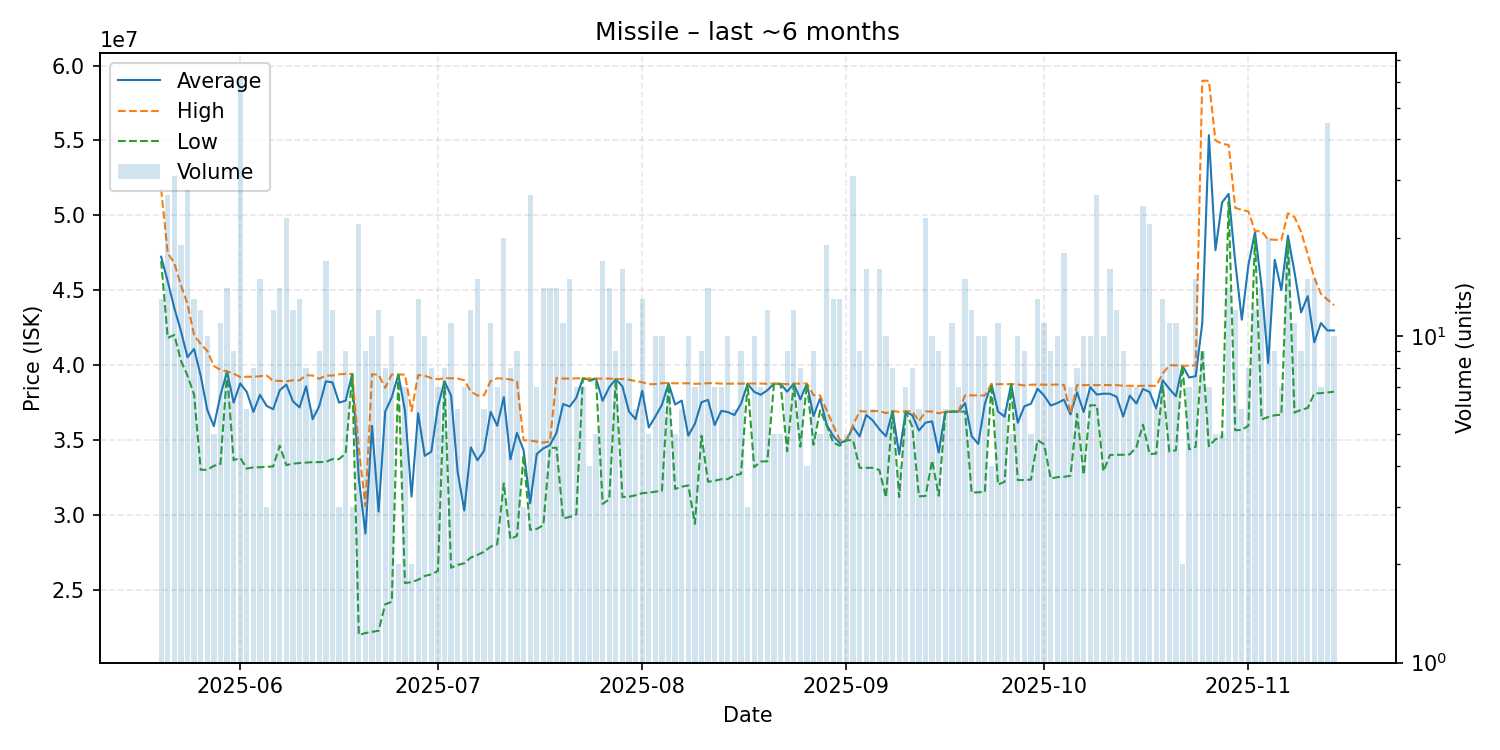

Values plotted in this chart, from the file beside it:
date, average, highest, lowest, order_count, volume
2025-05-20, 47241538, 51750000, 46950000, 12, 13
2025-05-21, 45587407, 47470000, 41820000, 20, 27
2025-05-22, 43814194, 46825000, 42020000, 21, 31
2025-05-23, 42288947, 45335000, 40300000, 15, 19
2025-05-24, 40531786, 44100000, 39300000, 13, 28
2025-05-25, 41091538, 42005000, 38030000, 11, 13
2025-05-26, 39303333, 41420000, 33020000, 12, 12
2025-05-27, 37015000, 40950000, 33020000, 10, 10
2025-05-28, 35934000, 39950000, 33280000, 5, 5
2025-05-29, 37987273, 39690000, 33410000, 11, 11
2025-05-30, 39578571, 39590000, 39500000, 10, 14
2025-05-31, 37500000, 39435000, 33660000, 9, 9
2025-06-01, 38786774, 39210000, 33810000, 19, 62
2025-06-02, 38208333, 39230000, 33100000, 6, 6
2025-06-03, 36885000, 39230000, 33180000, 8, 8
2025-06-04, 38023333, 39265000, 33190000, 12, 15
2025-06-05, 37286667, 39320000, 33220000, 3, 3
2025-06-06, 37061667, 38960000, 33240000, 12, 12
2025-06-07, 38330000, 38955000, 34630000, 12, 14
2025-06-08, 38703043, 38930000, 33330000, 12, 23
2025-06-09, 37591667, 38990000, 33430000, 12, 12
2025-06-10, 37181538, 38995000, 33470000, 12, 13
2025-06-11, 38593750, 39330000, 33500000, 8, 8
2025-06-12, 36395000, 39310000, 33530000, 6, 6
2025-06-13, 37277778, 39090000, 33530000, 9, 9
2025-06-14, 38927059, 39310000, 33550000, 17, 17
2025-06-15, 38853333, 39310000, 33730000, 12, 12
2025-06-16, 37503333, 39390000, 33730000, 3, 3
2025-06-17, 37633333, 39420000, 34120000, 9, 9
2025-06-18, 39416667, 39420000, 39410000, 3, 3
2025-06-19, 32431364, 34450000, 22000000, 15, 22
2025-06-20, 28764444, 30600000, 22120000, 7, 9
2025-06-21, 35956000, 39395000, 22200000, 10, 10
2025-06-22, 30225000, 39370000, 22275000, 12, 12
2025-06-23, 36898750, 38490000, 24040000, 8, 8
2025-06-24, 37862000, 39380000, 24210000, 9, 10
2025-06-25, 39370000, 39380000, 39360000, 2, 2
2025-06-26, 36978571, 39370000, 25460000, 7, 7
2025-06-27, 31230000, 36940000, 25520000, 2, 2
2025-06-28, 36796154, 39340000, 25680000, 11, 13
2025-06-29, 33953000, 39300000, 25930000, 10, 10
2025-06-30, 34226250, 39140000, 26040000, 7, 8
2025-07-01, 37234286, 39060000, 26270000, 7, 7
2025-07-02, 38920000, 39130000, 38890000, 7, 8
2025-07-03, 37980909, 39130000, 26480000, 8, 11
2025-07-04, 32871667, 39110000, 26670000, 6, 6
2025-07-05, 30302857, 38995000, 26780000, 5, 7
2025-07-06, 34512500, 38245000, 27165000, 12, 12
2025-07-07, 33652667, 37980000, 27340000, 13, 15
2025-07-08, 34288333, 37990000, 27545000, 6, 6
2025-07-09, 36885455, 38940000, 27890000, 8, 11
2025-07-10, 35957143, 39130000, 28050000, 5, 7
2025-07-11, 37867000, 39100000, 32110000, 13, 20
2025-07-12, 33715000, 39050000, 28380000, 8, 8
2025-07-13, 35485556, 38910000, 28620000, 9, 9
2025-07-14, 34326667, 34990000, 33995000, 3, 3
2025-07-15, 30787407, 34980000, 29020000, 12, 27
2025-07-16, 34070000, 34900000, 29070000, 7, 7
2025-07-17, 34449286, 34830000, 29320000, 14, 14
2025-07-18, 34665714, 34910000, 34480000, 10, 14
... 119 more rows
